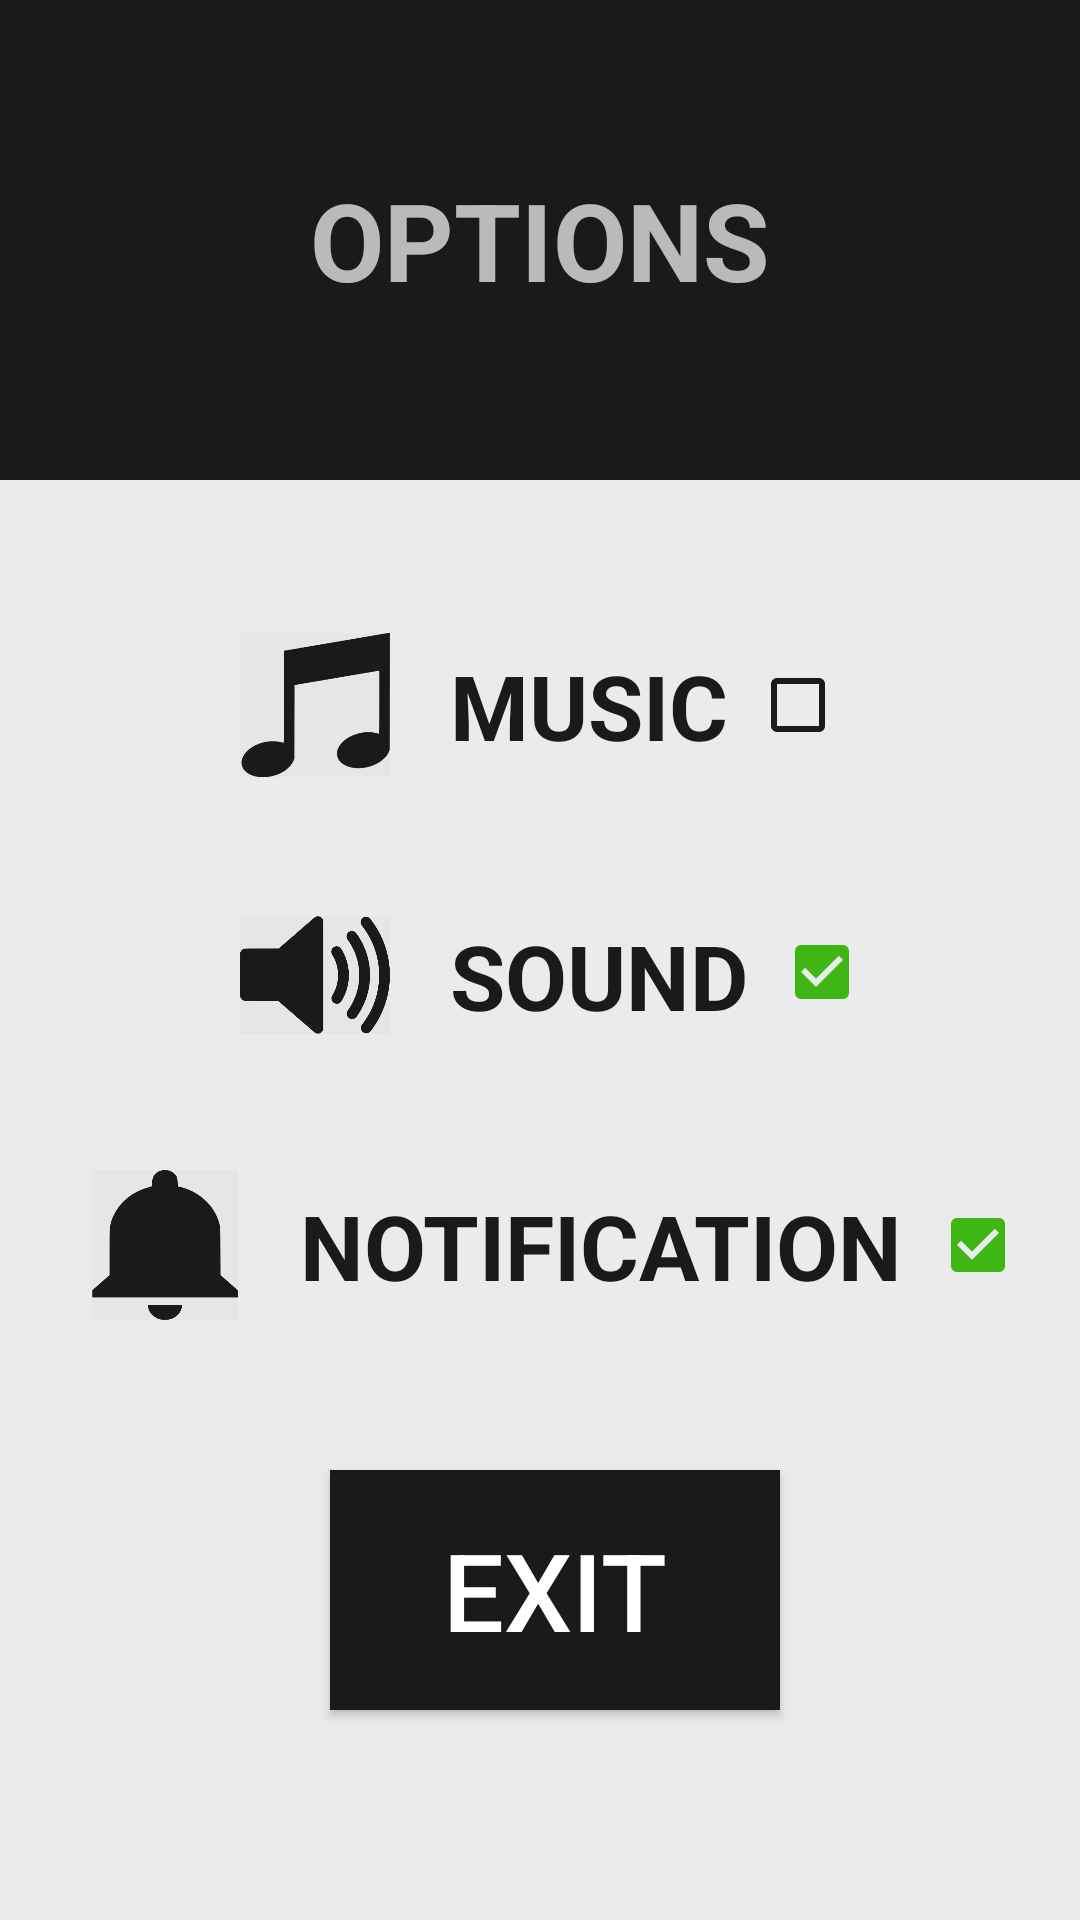

Reconstruct the res/layout file that produces this screen, plus the resources it refers to.
<!-- AndroidManifest.xml: application theme AppTheme -->
<!-- res/layout/activity_options.xml -->
<?xml version="1.0" encoding="utf-8"?>
<RelativeLayout xmlns:android="http://schemas.android.com/apk/res/android"
    xmlns:tools="http://schemas.android.com/tools"
    android:layout_width="match_parent"
    android:layout_height="match_parent"
    android:background="#ebebeb"
    tools:context=".Options">

    <TextView
        android:id="@+id/gameStarHeader"
        android:layout_width="match_parent"
        android:layout_height="160dp"
        android:layout_alignParentStart="true"
        android:layout_alignParentLeft="true"
        android:layout_alignParentTop="true"
        android:layout_marginStart="0dp"
        android:layout_marginLeft="0dp"
        android:layout_marginTop="0dp"
        android:background="#1a1a1a"
        android:gravity="center"
        android:text="OPTIONS"
        android:textSize="36sp"
        android:textStyle="bold"
        tools:layout_editor_absoluteX="-1dp"
        tools:layout_editor_absoluteY="0dp" />

    <ImageView
        android:layout_width="50dp"
        android:layout_height="50dp"
        android:layout_marginTop="210dp"
        android:layout_marginLeft="80dp"
        android:src="@drawable/music" />

    <TextView
        android:layout_width="wrap_content"
        android:layout_height="wrap_content"
        android:layout_marginLeft="150dp"
        android:layout_marginTop="215dp"
        android:text="MUSIC"
        android:textColor="#1a1a1a"
        android:textSize="30sp"
        android:textStyle="bold" />

    <CheckBox
        android:id="@+id/musicCheck"
        android:layout_width="wrap_content"
        android:layout_height="wrap_content"
        android:theme="@style/MyCheckBox"
        android:layout_marginTop="219dp"
        android:layout_marginLeft="250dp"
        android:onClick="playSong"/>

    <ImageView
        android:layout_width="50dp"
        android:layout_height="50dp"
        android:layout_marginTop="300dp"
        android:layout_marginLeft="80dp"
        android:src="@drawable/sound" />

    <TextView
        android:layout_width="100dp"
        android:layout_height="40dp"
        android:layout_marginTop="305dp"
        android:layout_marginLeft="150dp"
        android:text="SOUND"
        android:textColor="#1a1a1a"
        android:textSize="30sp"
        android:textStyle="bold" />

    <CheckBox
        android:id="@+id/soundCheck"
        android:layout_width="wrap_content"
        android:layout_height="wrap_content"
        android:theme="@style/MyCheckBox"
        android:layout_marginTop="308dp"
        android:layout_marginLeft="258dp"
        android:checked="true"
        android:onClick="playEffect" />

    <ImageView
        android:layout_width="50dp"
        android:layout_height="50dp"
        android:layout_marginTop="390dp"
        android:layout_marginLeft="30dp"
        android:src="@drawable/notification" />

    <TextView
        android:layout_width="205dp"
        android:layout_height="40dp"
        android:layout_marginTop="395dp"
        android:layout_marginLeft="100dp"
        android:text="NOTIFICATION"
        android:textColor="#1a1a1a"
        android:textSize="30sp"
        android:textStyle="bold" />

    <CheckBox
        android:id="@+id/notificationCheck"
        android:layout_width="wrap_content"
        android:layout_height="wrap_content"
        android:theme="@style/MyCheckBox"
        android:layout_marginTop="399dp"
        android:checked="true"
        android:layout_marginLeft="310dp"
        android:onClick="addNotification" />

    <Button
        android:id="@+id/exitButton"
        android:layout_width="150dp"
        android:layout_height="80dp"
        android:layout_marginLeft="110dp"
        android:layout_marginTop="490dp"
        android:text="EXIT"
        android:background="#1a1a1a"
        android:textSize="36sp"
        android:onClick="openMenu"/>

</RelativeLayout>
<!-- resources referenced by this layout -->
<resources>
  <!-- drawable music: png bitmap (drawable, 6201 bytes) -->
  <!-- drawable notification: png bitmap (drawable, 7020 bytes) -->
  <!-- drawable sound: png bitmap (drawable, 14102 bytes) -->
  <style name="MyCheckBox" parent="Theme.AppCompat.Light">
          <item name="colorControlNormal">@color/colorBlack</item>
          <item name="colorControlActivated">@color/colorGreen</item>
      </style>
  <style name="AppTheme" parent="Theme.AppCompat.NoActionBar">
          
          <item name="colorPrimary">@color/colorPrimary</item>
          <item name="colorPrimaryDark">@color/colorPrimaryDark</item>
          <item name="colorAccent">@color/colorAccent</item>
      </style>
  <color name="colorBlack">#1a1a1a</color>
  <color name="colorGreen">#3EB613</color>
  <color name="colorPrimary">#008577</color>
  <color name="colorPrimaryDark">#00574B</color>
  <color name="colorAccent">#D81B60</color>
</resources>
